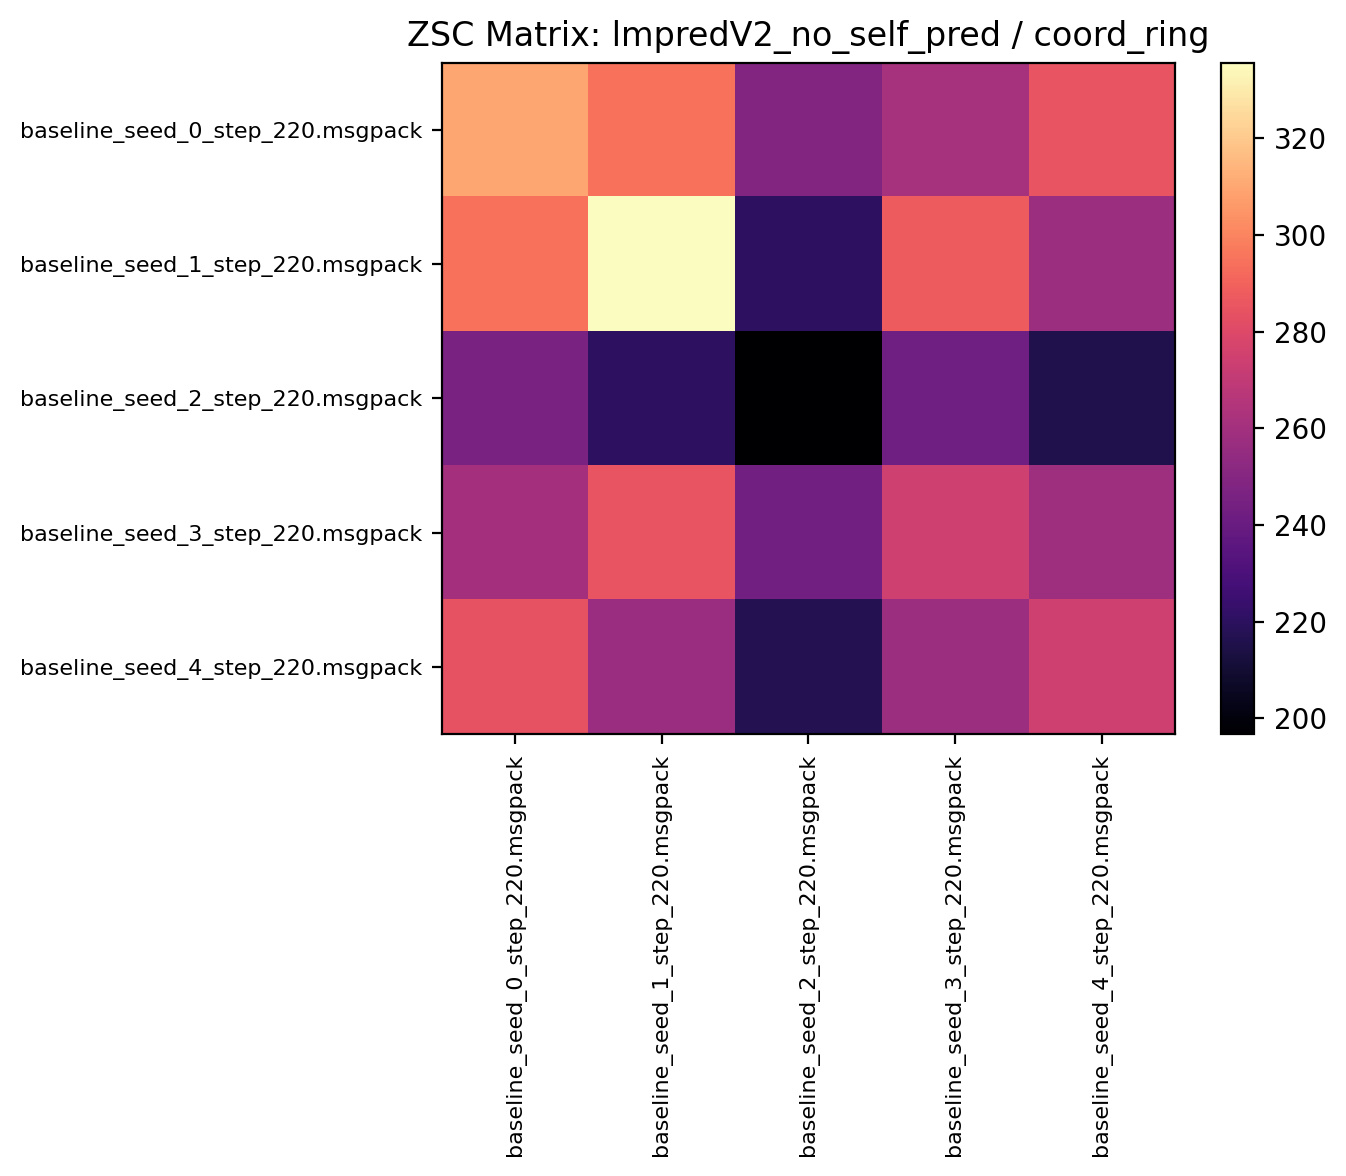

Data behind this chart, as committed beside it:
310.026550, 294.945312, 249.174988, 260.898438, 284.764069
294.6, 335.7, 220.2, 287.5, 257.6
246.1, 220.5, 196.7, 242.6, 215.9
260.6, 284.9, 243.3, 274.4, 258.3
284.4, 257.3, 217.3, 258, 274.6
